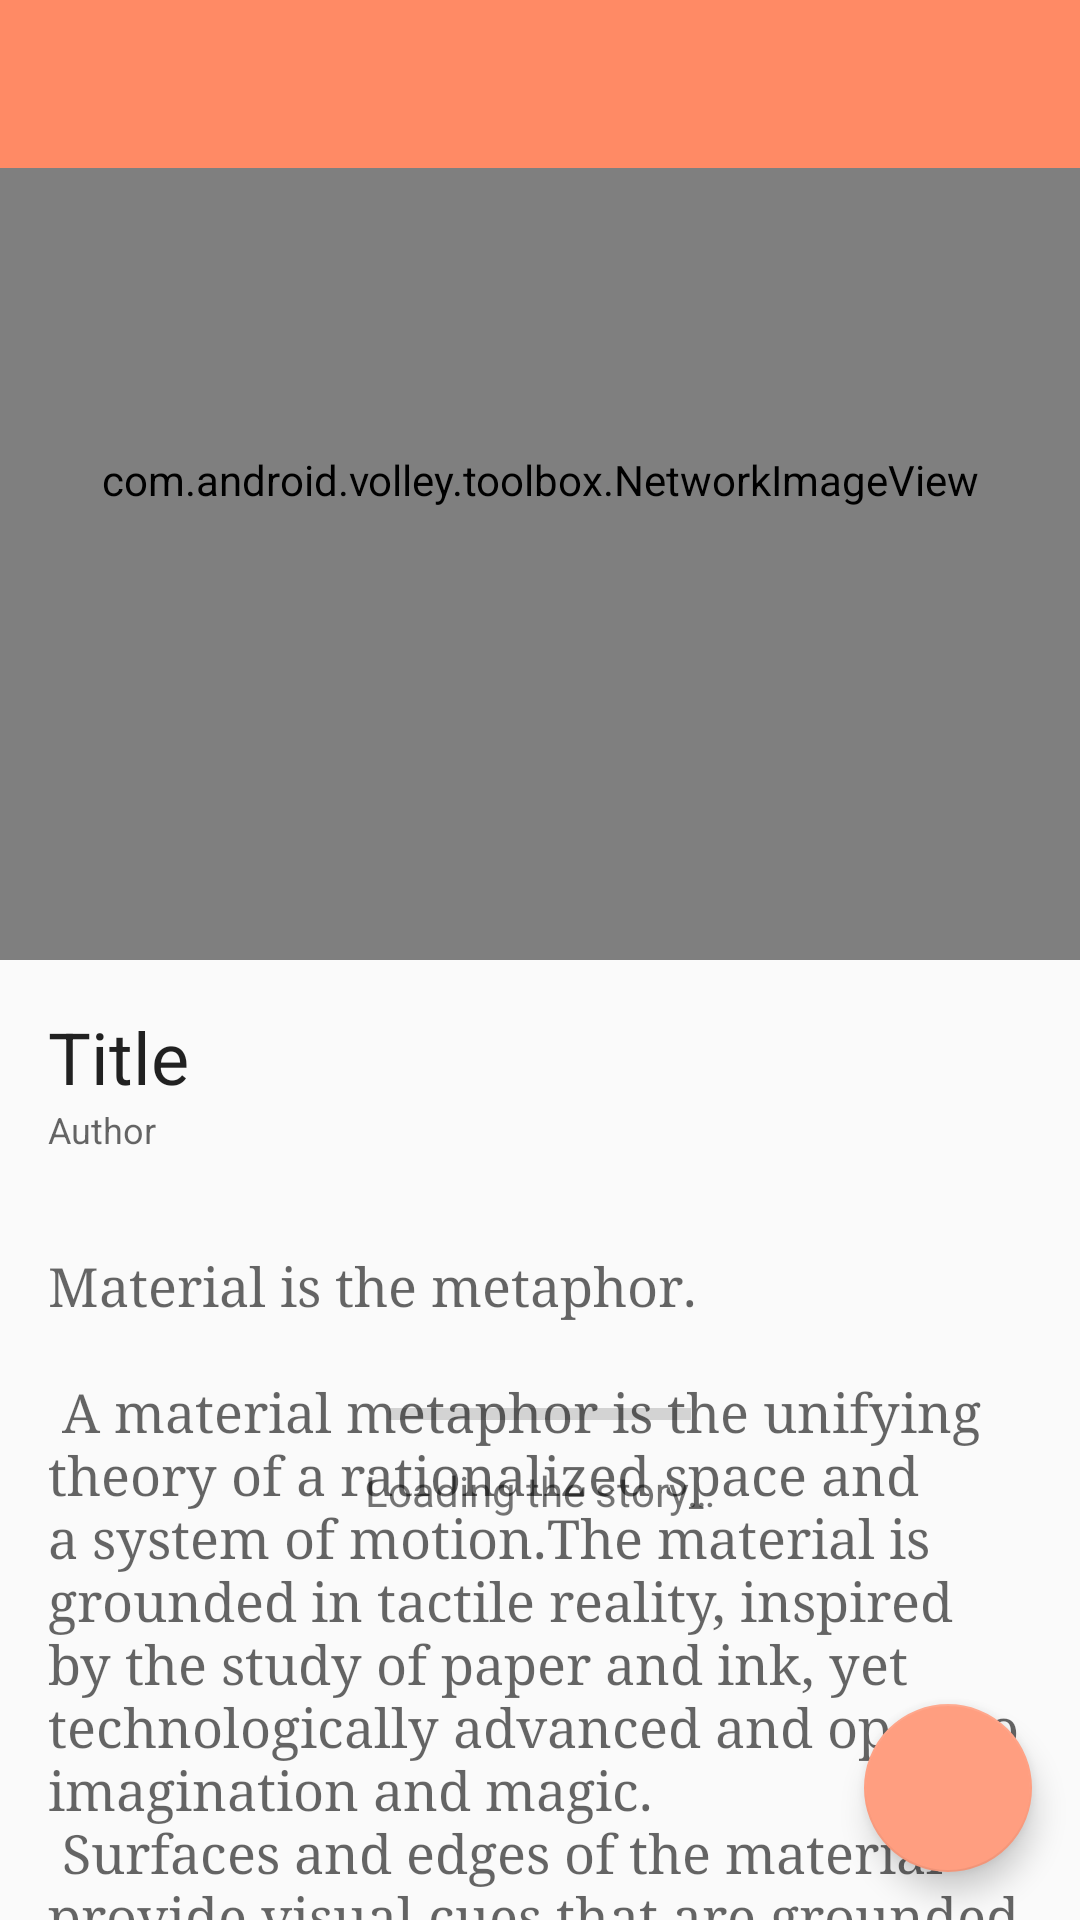

Reconstruct the res/layout file that produces this screen, plus the resources it refers to.
<!-- AndroidManifest.xml: activity theme AppTheme.NoActionBar -->
<!-- res/layout/activity_new_detail.xml -->
<?xml version="1.0" encoding="utf-8"?>
<android.support.design.widget.CoordinatorLayout xmlns:android="http://schemas.android.com/apk/res/android"
    xmlns:app="http://schemas.android.com/apk/res-auto"
    xmlns:tools="http://schemas.android.com/tools"
    android:layout_width="match_parent"
    android:layout_height="match_parent"
    android:fitsSystemWindows="true"
    tools:context=".ui.NewDetailActivity">

    <android.support.design.widget.AppBarLayout
        android:layout_width="match_parent"
        android:layout_height="@dimen/app_bar_height"
        android:theme="@style/AppTheme.NoActionBar.AppBarOverlay">
        <android.support.design.widget.CollapsingToolbarLayout
            android:id="@+id/main.collapsing"
            android:layout_width="match_parent"
            android:layout_height="match_parent"
            app:layout_scrollFlags="scroll|exitUntilCollapsed"
            android:fitsSystemWindows="true"
            app:contentScrim="?attr/colorPrimary"
            app:expandedTitleMarginStart="48dp"
            app:expandedTitleMarginEnd="64dp">
            
            <com.android.volley.toolbox.NetworkImageView
                android:id="@+id/appbar_image"
                android:layout_width="match_parent"
                android:layout_height="match_parent"
                android:scaleType="centerCrop"
                android:fitsSystemWindows="true"
                android:src="@drawable/photo_background_protection"
                app:layout_collapseMode="parallax"
                android:transitionName="image"
                android:background="@color/photo_placeholder"/>

            <android.support.v7.widget.Toolbar
                android:id="@+id/detail_toolbar"
                android:layout_width="match_parent"
                android:layout_height="?attr/actionBarSize"
                android:background="?attr/colorPrimary"
                app:popupTheme="@style/AppTheme.NoActionBar.PopupOverlay"
                app:title=""
                app:layout_collapseMode="pin"/>
        </android.support.design.widget.CollapsingToolbarLayout>

    </android.support.design.widget.AppBarLayout>

    <include layout="@layout/content_new_detail" />
    <include layout="@layout/loading_indicator" />

    <android.support.constraint.ConstraintLayout
        android:id="@+id/loading_indicator"
        android:layout_width="match_parent"
        android:layout_height="match_parent">


    </android.support.constraint.ConstraintLayout>

    <android.support.design.widget.FloatingActionButton
        android:id="@+id/fab"
        android:layout_width="wrap_content"
        android:layout_height="wrap_content"
        android:layout_gravity="bottom|end"
        android:layout_margin="@dimen/fab_margin"
        app:srcCompat="@drawable/ic_share_white_24dp" />

</android.support.design.widget.CoordinatorLayout>
<!-- res/layout/content_new_detail.xml (included above) -->
<?xml version="1.0" encoding="utf-8"?>
<android.support.v4.widget.NestedScrollView xmlns:android="http://schemas.android.com/apk/res/android"
    xmlns:app="http://schemas.android.com/apk/res-auto"
    xmlns:tools="http://schemas.android.com/tools"
    android:layout_width="match_parent"
    android:layout_height="match_parent"
    app:layout_behavior="@string/appbar_scrolling_view_behavior"
    tools:context=".ui.NewDetailActivity"
    tools:showIn="@layout/activity_new_detail">
    <LinearLayout
        android:layout_width="match_parent"
        android:layout_height="wrap_content"
        android:orientation="vertical">

        <TextView
            android:id="@+id/tv_title"
            android:layout_width="match_parent"
            android:layout_height="wrap_content"
            android:layout_marginEnd="@dimen/text_margin"
            android:layout_marginStart="@dimen/text_margin"
            android:layout_marginTop="@dimen/text_margin"
            android:textAppearance="@style/TextAppearance.AppCompat.Headline"
            tools:text="Title" />
        <TextView
            android:id="@+id/tv_author"
            android:layout_width="match_parent"
            android:layout_height="wrap_content"
            android:layout_marginEnd="@dimen/text_margin"
            android:layout_marginStart="@dimen/text_margin"
            android:layout_marginBottom="@dimen/text_margin"
            android:textAppearance="@style/TextAppearance.AppCompat.Caption"
            tools:text="Author" />
        <TextView
            android:id="@+id/tv_content"
            android:layout_width="wrap_content"
            android:layout_height="wrap_content"
            android:layout_margin="@dimen/text_margin"
            android:textAppearance="@style/ContentFont"
            tools:text="@string/large_text" />
    </LinearLayout>




</android.support.v4.widget.NestedScrollView>
<!-- res/layout/loading_indicator.xml (included above) -->
<?xml version="1.0" encoding="utf-8"?>
<android.support.constraint.ConstraintLayout
    xmlns:android="http://schemas.android.com/apk/res/android"
    xmlns:app="http://schemas.android.com/apk/res-auto"
    android:layout_width="match_parent"
    android:layout_height="match_parent"
    android:id="@+id/loading_indicator">
    <ProgressBar
        android:id="@+id/progressBar"
        style="?android:attr/progressBarStyleHorizontal"
        android:layout_width="0dp"
        android:layout_height="wrap_content"
        android:layout_marginBottom="8dp"
        android:layout_marginEnd="8dp"
        android:layout_marginStart="8dp"
        app:layout_constraintBottom_toTopOf="@+id/textView"
        app:layout_constraintEnd_toEndOf="@+id/textView"
        app:layout_constraintStart_toStartOf="@+id/textView" />

    <TextView
        android:id="@+id/textView"
        android:layout_width="wrap_content"
        android:layout_height="wrap_content"
        android:layout_marginBottom="16dp"
        android:layout_marginEnd="16dp"
        android:layout_marginStart="16dp"
        android:layout_marginTop="16dp"
        android:text="@string/loading_story"
        app:layout_constraintBottom_toBottomOf="parent"
        app:layout_constraintEnd_toEndOf="parent"
        app:layout_constraintStart_toStartOf="parent"
        app:layout_constraintTop_toTopOf="parent"
        app:layout_constraintVertical_bias="0.8" />

</android.support.constraint.ConstraintLayout>
<!-- resources referenced by this layout -->
<resources>
  <color name="photo_placeholder">#ccc</color>
  <dimen name="app_bar_height">320dp</dimen>
  <dimen name="fab_margin">16dp</dimen>
  <dimen name="text_margin">16dp</dimen>
  <string name="loading_story">Loading the story…</string>
</resources>
